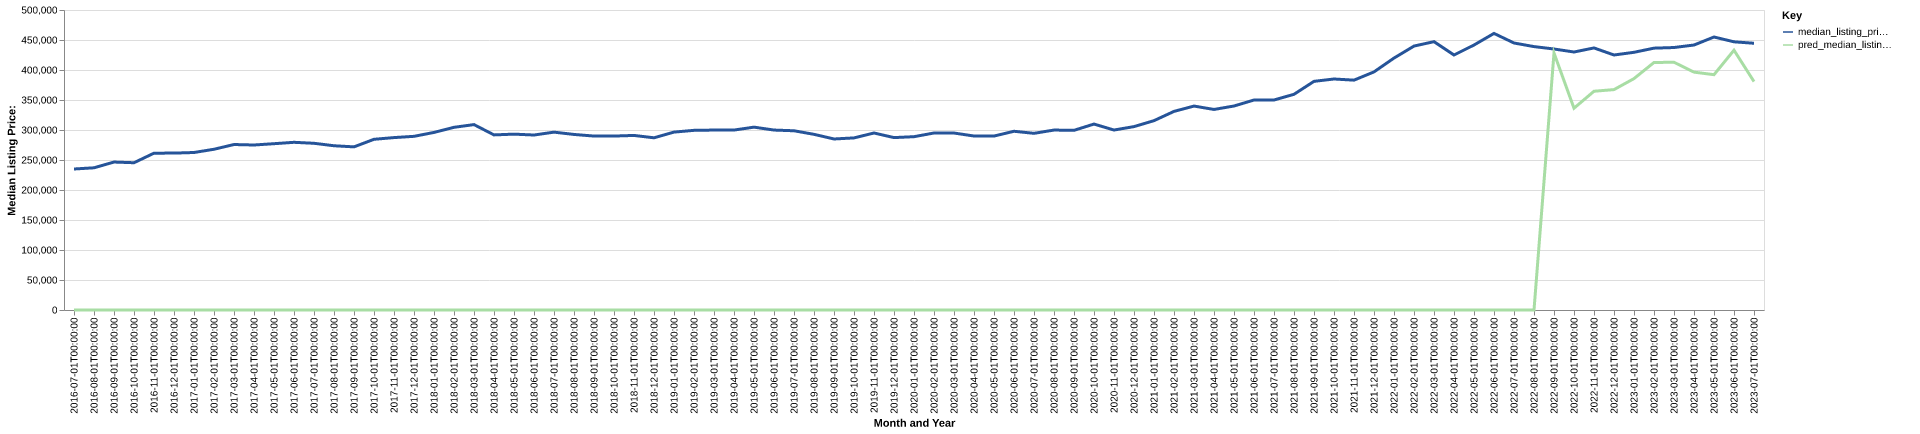

The data file committed next to this chart (first rows):
date, time_idx, median_listing_price, thirty_year_interest_rate_five, month, county_name, active_listing_count, median_days_on_market, pred_median_listing_price, month_year
2016-07-01, 0, 235000, 3.72, 7, johnson, tx, 365.0, 43.0, 0, Jul-2016
2016-08-01, 1, 237000, 3.73, 8, johnson, tx, 387.0, 43.0, 0, Aug-2016
2016-09-01, 2, 246590, 3.66, 9, johnson, tx, 380.0, 48.0, 0, Sep-2016
2016-10-01, 3, 245450, 3.64, 10, johnson, tx, 401.0, 50.0, 0, Oct-2016
2016-11-01, 4, 261405, 3.66, 11, johnson, tx, 396.0, 53.0, 0, Nov-2016
2016-12-01, 5, 261500, 3.48, 12, johnson, tx, 399.0, 60.0, 0, Dec-2016
2017-01-01, 6, 262500, 3.45, 1, johnson, tx, 364.0, 66.0, 0, Jan-2017
2017-02-01, 7, 267900, 3.5, 2, johnson, tx, 378.0, 53.0, 0, Feb-2017
2017-03-01, 8, 275798, 3.52, 3, johnson, tx, 352.0, 49.0, 0, Mar-2017
2017-04-01, 9, 275000, 4.03, 4, johnson, tx, 355.0, 45.0, 0, Apr-2017
2017-05-01, 10, 277175, 4.32, 5, johnson, tx, 359.0, 43.0, 0, May-2017
2017-06-01, 11, 279485, 4.2, 6, johnson, tx, 384.0, 44.0, 0, Jun-2017
2017-07-01, 12, 277850, 4.19, 7, johnson, tx, 449.0, 43.0, 0, Jul-2017
2017-08-01, 13, 273743, 4.3, 8, johnson, tx, 474.0, 45.0, 0, Aug-2017
2017-09-01, 14, 271888, 4.1, 9, johnson, tx, 457.0, 51.0, 0, Sep-2017
2017-10-01, 15, 284502, 4.05, 10, johnson, tx, 480.0, 50.0, 0, Oct-2017
2017-11-01, 16, 287350, 3.94, 11, johnson, tx, 473.0, 51.0, 0, Nov-2017
2017-12-01, 17, 289450, 4.03, 12, johnson, tx, 446.0, 61.0, 0, Dec-2017
2018-01-01, 18, 295945, 3.93, 1, johnson, tx, 450.0, 66.0, 0, Jan-2018
2018-02-01, 19, 304475, 3.83, 2, johnson, tx, 449.0, 56.0, 0, Feb-2018
2018-03-01, 20, 309000, 3.94, 3, johnson, tx, 452.0, 54.0, 0, Mar-2018
2018-04-01, 21, 291834, 3.95, 4, johnson, tx, 449.0, 52.0, 0, Apr-2018
2018-05-01, 22, 293100, 3.99, 5, johnson, tx, 475.0, 44.0, 0, May-2018
2018-06-01, 23, 291627, 4.15, 6, johnson, tx, 510.0, 42.0, 0, Jun-2018
2018-07-01, 24, 296420, 4.4, 7, johnson, tx, 552.0, 45.0, 0, Jul-2018
2018-08-01, 25, 292588, 4.46, 8, johnson, tx, 549.0, 51.0, 0, Aug-2018
2018-09-01, 26, 289900, 4.58, 9, johnson, tx, 565.0, 53.0, 0, Sep-2018
2018-10-01, 27, 289907, 4.66, 10, johnson, tx, 576.0, 57.0, 0, Oct-2018
2018-11-01, 28, 290933, 4.62, 11, johnson, tx, 539.0, 64.0, 0, Nov-2018
2018-12-01, 29, 287005, 4.54, 12, johnson, tx, 505.0, 66.0, 0, Dec-2018
2019-01-01, 30, 296504, 4.6, 1, johnson, tx, 466.0, 69.0, 0, Jan-2019
2019-02-01, 31, 299423, 4.72, 2, johnson, tx, 461.0, 59.0, 0, Feb-2019
2019-03-01, 32, 299900, 4.9, 3, johnson, tx, 472.0, 51.0, 0, Mar-2019
2019-04-01, 33, 299900, 4.94, 4, johnson, tx, 485.0, 52.0, 0, Apr-2019
2019-05-01, 34, 304749, 4.75, 5, johnson, tx, 490.0, 54.0, 0, May-2019
2019-06-01, 35, 299900, 4.51, 6, johnson, tx, 552.0, 47.0, 0, Jun-2019
2019-07-01, 36, 298725, 4.41, 7, johnson, tx, 583.0, 46.0, 0, Jul-2019
2019-08-01, 37, 292782, 4.41, 8, johnson, tx, 608.0, 48.0, 0, Aug-2019
2019-09-01, 38, 285030, 4.2, 9, johnson, tx, 631.0, 53.0, 0, Sep-2019
2019-10-01, 39, 286811, 4.14, 10, johnson, tx, 615.0, 58.0, 0, Oct-2019
2019-11-01, 40, 295000, 3.84, 11, johnson, tx, 564.0, 62.0, 0, Nov-2019
2019-12-01, 41, 287350, 3.81, 12, johnson, tx, 532.0, 60.0, 0, Dec-2019
2020-01-01, 42, 288860, 3.75, 1, johnson, tx, 517.0, 63.0, 0, Jan-2020
2020-02-01, 43, 295000, 3.73, 2, johnson, tx, 507.0, 60.0, 0, Feb-2020
2020-03-01, 44, 294950, 3.78, 3, johnson, tx, 565.0, 48.0, 0, Mar-2020
2020-04-01, 45, 289973, 3.75, 4, johnson, tx, 578.0, 52.0, 0, Apr-2020
2020-05-01, 46, 289900, 3.74, 5, johnson, tx, 559.0, 54.0, 0, May-2020
2020-06-01, 47, 297885, 3.72, 6, johnson, tx, 483.0, 49.0, 0, Jun-2020
2020-07-01, 48, 294450, 3.49, 7, johnson, tx, 448.0, 45.0, 0, Jul-2020
2020-08-01, 49, 299900, 3.65, 8, johnson, tx, 428.0, 42.0, 0, Aug-2020
2020-09-01, 50, 299450, 3.33, 9, johnson, tx, 401.0, 46.0, 0, Sep-2020
2020-10-01, 51, 309900, 3.28, 10, johnson, tx, 322.0, 52.0, 0, Oct-2020
2020-11-01, 52, 299945, 3.21, 11, johnson, tx, 334.0, 50.0, 0, Nov-2020
2020-12-01, 53, 305654, 3.07, 12, johnson, tx, 308.0, 47.0, 0, Dec-2020
2021-01-01, 54, 315572, 2.99, 1, johnson, tx, 285.0, 49.0, 0, Jan-2021
2021-02-01, 55, 331010, 2.93, 2, johnson, tx, 197.0, 41.0, 0, Feb-2021
2021-03-01, 56, 339885, 2.88, 3, johnson, tx, 167.0, 46.0, 0, Mar-2021
2021-04-01, 57, 334253, 2.84, 4, johnson, tx, 155.0, 34.0, 0, Apr-2021
2021-05-01, 58, 339990, 2.71, 5, johnson, tx, 149.0, 35.0, 0, May-2021
2021-06-01, 59, 349975, 2.79, 6, johnson, tx, 191.0, 29.0, 0, Jun-2021
... 25 more rows
